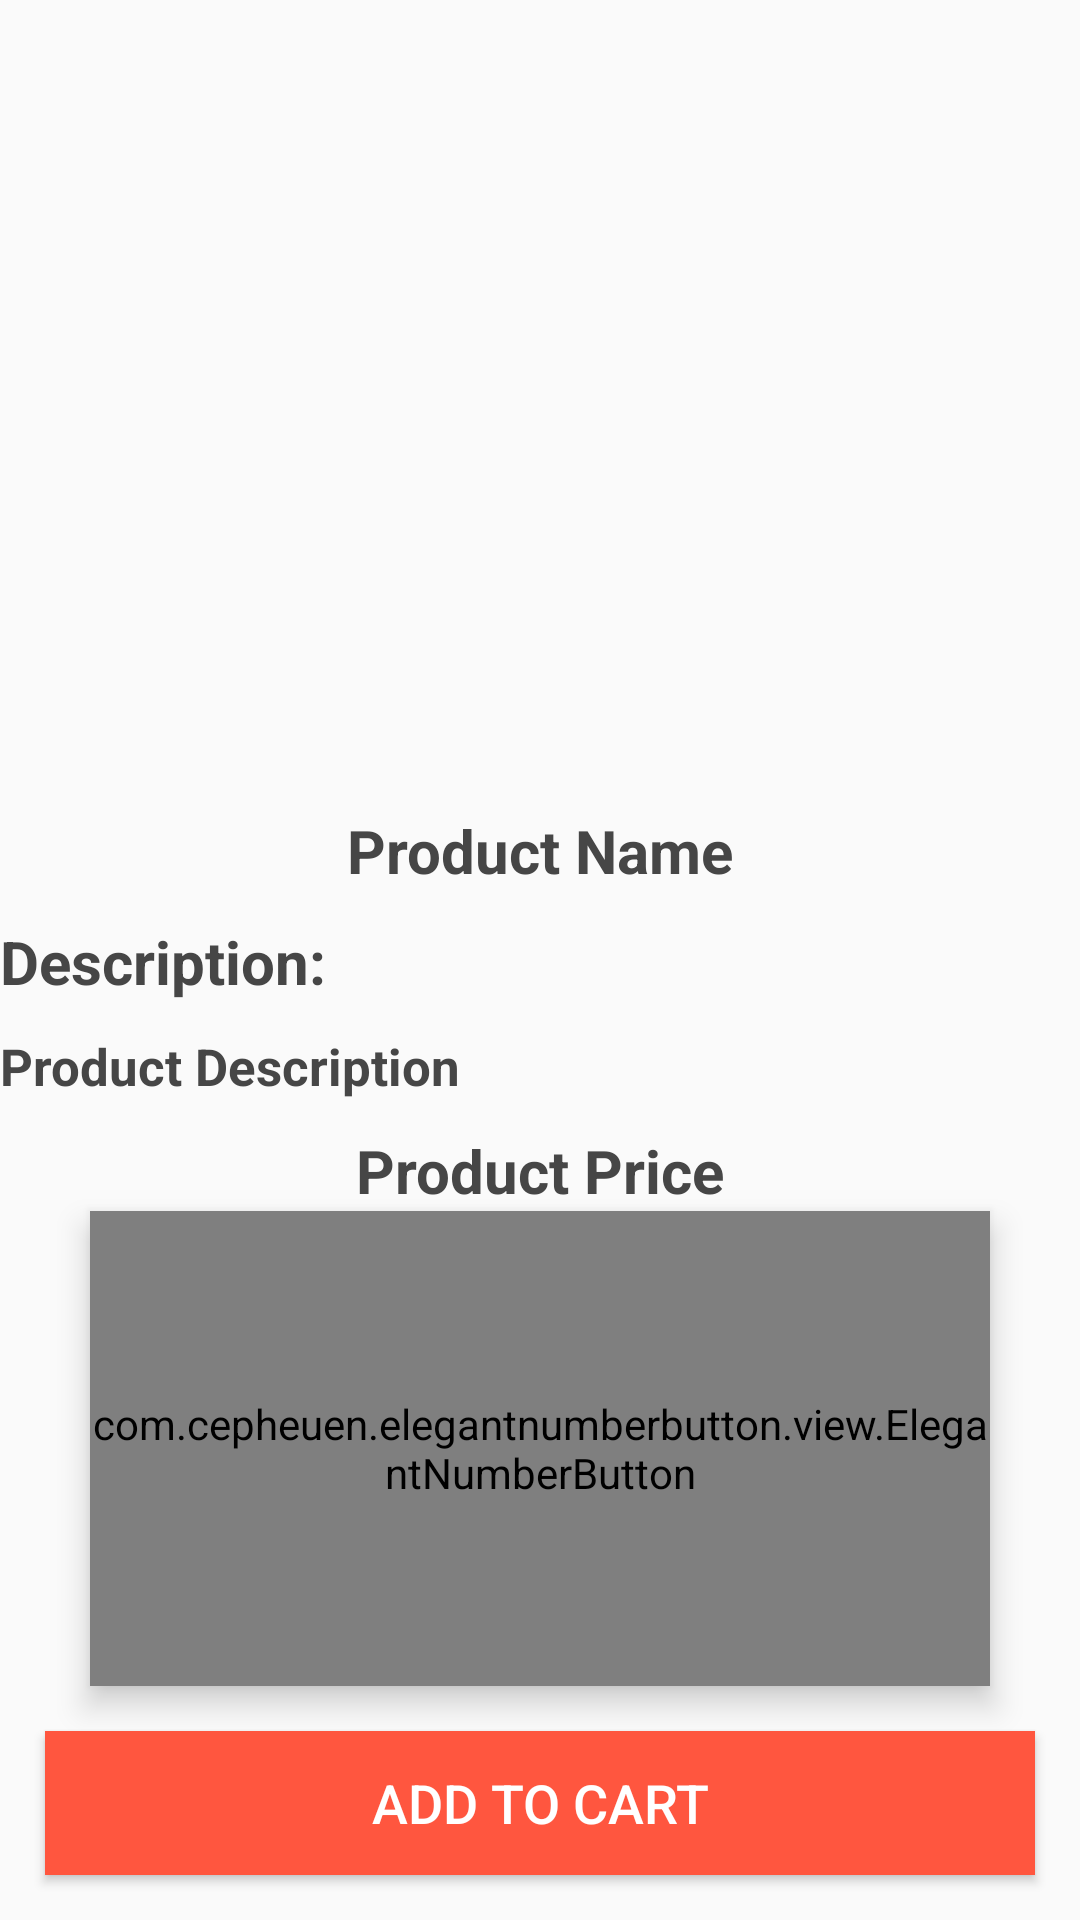

Produce the Android XML layout that renders to this screen, including the resource entries it uses.
<!-- AndroidManifest.xml: application theme AppTheme -->
<!-- res/layout/activity_product_detail.xml -->
<?xml version="1.0" encoding="utf-8"?>
<RelativeLayout xmlns:android="http://schemas.android.com/apk/res/android"
    xmlns:tools="http://schemas.android.com/tools"
    xmlns:app="http://schemas.android.com/apk/res-auto"
    android:orientation="vertical"
    android:layout_width="match_parent"
    android:layout_height="match_parent"
    tools:context=".productDetail">

    <androidx.appcompat.widget.Toolbar
        android:id="@+id/toolbar"
        style="@style/ToolbarStyle" >

        <ImageButton
            android:id="@+id/back"
            android:paddingStart="16dp"
            android:background="@android:color/transparent"
            android:src="@drawable/ic_back"
            android:layout_width="wrap_content"
            android:layout_height="wrap_content" />

    </androidx.appcompat.widget.Toolbar>

    <ImageView
        android:id="@+id/imageURL"
        android:layout_width="match_parent"
        android:layout_height="260dp"
        android:scaleType="centerCrop"/>

    <TextView
        android:id="@+id/pName"
        android:layout_width="match_parent"
        android:layout_height="wrap_content"
        android:layout_below="@+id/imageURL"
        android:text="@string/product_name"
        android:textColor="@color/black"
        android:textStyle="bold"
        android:textSize="20sp"
        android:layout_marginTop="10dp"
        android:gravity="center"/>

    <TextView
        android:id="@+id/descriptionLabel"
        android:layout_width="match_parent"
        android:layout_height="wrap_content"
        android:layout_below="@+id/pName"
        android:text="@string/description_label"
        android:textColor="@color/black"
        android:textStyle="bold"
        android:textSize="20sp"
        android:layout_marginTop="10dp"
        android:gravity="left"/>

    <TextView
        android:id="@+id/description"
        android:layout_width="match_parent"
        android:layout_height="wrap_content"
        android:layout_below="@+id/descriptionLabel"
        android:text="@string/product_description"
        android:textColor="@color/black"
        android:textStyle="bold"
        android:textSize="17sp"
        android:layout_marginTop="10dp"
        android:gravity="left"/>

    <TextView
        android:id="@+id/price"
        android:layout_width="match_parent"
        android:layout_height="wrap_content"
        android:layout_below="@+id/description"
        android:text="@string/product_price"
        android:textColor="@color/black"
        android:textStyle="bold"
        android:textSize="20sp"
        android:layout_marginTop="10dp"
        android:gravity="center"/>

    <com.cepheuen.elegantnumberbutton.view.ElegantNumberButton
        android:id="@+id/quantity"
        android:layout_width="300dp"
        android:layout_height="wrap_content"
        android:elevation="6dp"
        app:textSize="16dp"
        app:initialNumber="1"
        android:gravity="center"
        android:layout_below="@+id/price"
        android:layout_above="@+id/add_to_cart_button"
        android:layout_centerHorizontal="true">

    </com.cepheuen.elegantnumberbutton.view.ElegantNumberButton>


    <Button
        android:id="@+id/add_to_cart_button"
        android:layout_width="match_parent"
        android:layout_height="wrap_content"
        android:background="@color/colorPrimary"
        android:layout_margin="15dp"
        android:layout_alignParentBottom="true"
        android:text="@string/add_to_cart"
        android:textColor="@color/white"
        android:textSize="18dp" />

</RelativeLayout>
<!-- resources referenced by this layout -->
<resources>
  <color name="black">#464646</color>
  <color name="colorPrimary">#ff563f</color>
  <color name="white">#FFFFFF</color>
  <string name="add_to_cart">Add to Cart</string>
  <string name="description_label">Description:</string>
  <string name="product_description">Product Description</string>
  <string name="product_name">Product Name</string>
  <string name="product_price">Product Price</string>
  <style name="ToolbarStyle">
          <item name="android:layout_height">?actionBarSize</item>
          <item name="android:layout_width">match_parent</item>
      </style>
  <style name="AppTheme" parent="Theme.AppCompat.Light.NoActionBar">
          
          <item name="colorPrimary">@color/orange</item>
          <item name="colorPrimaryDark">@color/orange</item>
          <item name="colorAccent">@color/colorAccent</item>
      </style>
  <color name="orange">#ff563f</color>
  <color name="colorAccent">#D81B60</color>
</resources>
